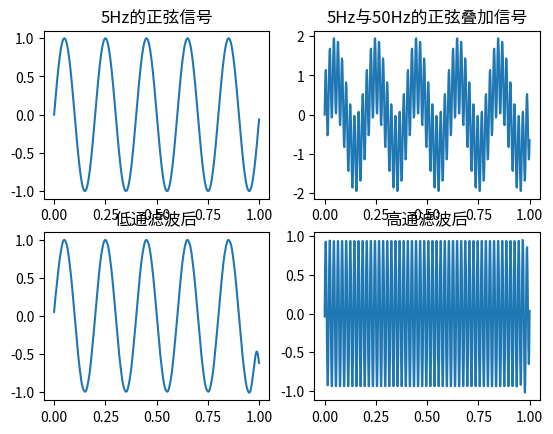

Recreate this plot in Python.
# -*- coding: utf-8 -*-
 
 
from scipy import signal
import numpy as np
import matplotlib.pyplot as pl
import matplotlib
import math
 
N = 500
fs = 5
n = [2*math.pi*fs*t/N for t in range(N)]
axis_x = np.linspace(0,1,num=N)
#设置字体文件，否则不能显示中文
#myfont = matplotlib.font_manager.FontProperties(fname='c:\\windows\\fonts\\fzshjw_0.ttf')

pl.figure(0)

#频率为5Hz的正弦信号
x = [math.sin(i) for i in n]
pl.subplot(221)
pl.plot(axis_x,x)
pl.title(u'5Hz的正弦信号')#, fontproperties=myfont)
pl.axis('tight')
 
xx = []
x1 = [math.sin(i*10) for i in n]
for i in range(len(x)):
	xx.append(x[i] + x1[i])
 
pl.subplot(222)
pl.plot(axis_x,xx)
pl.title(u'5Hz与50Hz的正弦叠加信号')#, fontproperties=myfont)
pl.axis('tight')
 
b,a = signal.butter(3,0.08,'low')
sf = signal.filtfilt(b,a,xx)
 
pl.subplot(223)
pl.plot(axis_x,sf)
pl.title(u'低通滤波后')#, fontproperties=myfont)
pl.axis('tight')
 
b,a = signal.butter(3,0.10,'high')
sf = signal.filtfilt(b,a,xx)
 
pl.subplot(224)
pl.plot(axis_x,sf)
pl.title(u'高通滤波后')#, fontproperties=myfont)
pl.axis('tight')
pl.show()

